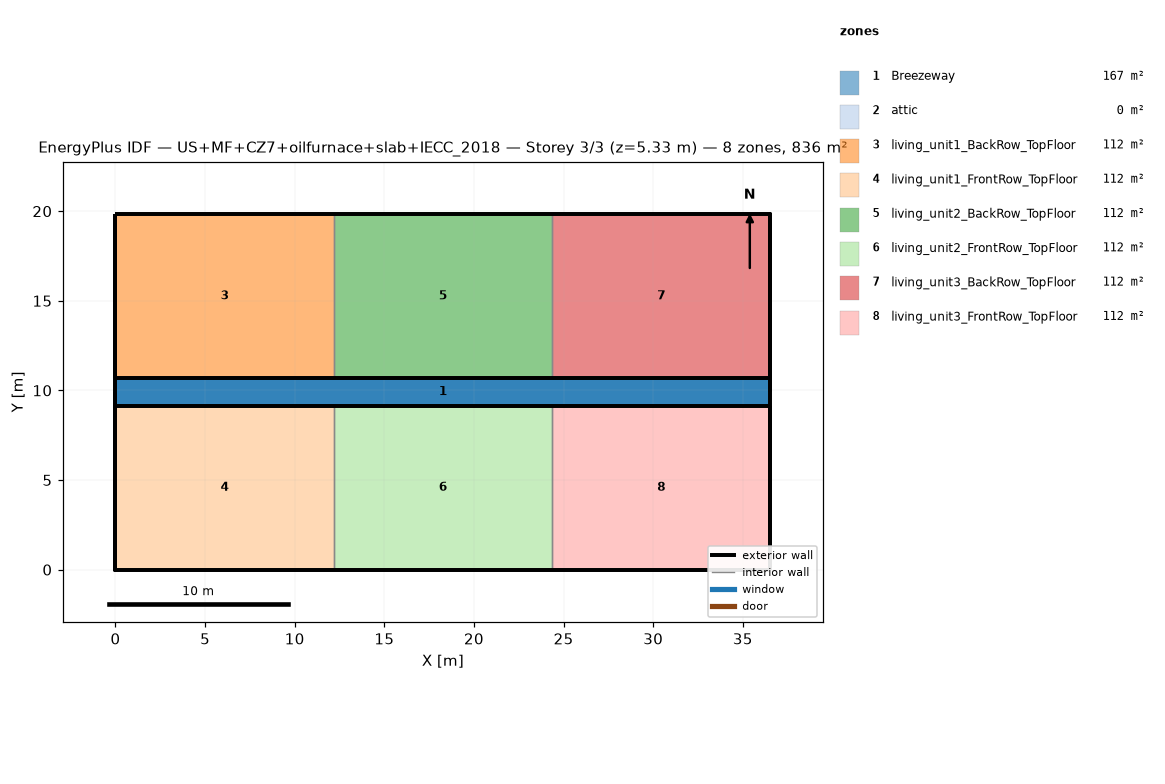
=== STOREY PLAN SPEC (per zone: floor XY polygon, exterior-wall plan segments, windows/doors) ===
zone 1: Breezeway  (167.0 m²)
  floor: (36.54, 9.16) (0.00, 9.16) (0.00, 10.68) (36.54, 10.68)
  floor: (36.54, 9.16) (0.00, 9.16) (0.00, 10.68) (36.54, 10.68)
  floor: (36.54, 9.16) (0.00, 9.16) (0.00, 10.68) (36.54, 10.68)
zone 2: attic  (0.0 m²)
  exterior wall: (36.54, 0.00) – (36.54, 19.84) – (36.54, 9.92)  [29.8 m]
  exterior wall: (0.00, 19.84) – (0.00, 0.00) – (0.00, 9.92)  [29.8 m]
zone 3: living_unit1_BackRow_TopFloor  (111.5 m²)
  floor: (12.18, 10.68) (0.00, 10.68) (0.00, 19.84) (12.18, 19.84)
  exterior wall: (12.18, 19.84) – (0.00, 19.84)  [12.2 m]
  exterior wall: (0.00, 19.84) – (0.00, 10.68)  [9.2 m]
  exterior wall: (0.00, 10.68) – (12.18, 10.68)  [12.2 m]
  interior walls: 1
zone 4: living_unit1_FrontRow_TopFloor  (111.5 m²)
  floor: (12.18, 0.00) (0.00, 0.00) (0.00, 9.16) (12.18, 9.16)
  exterior wall: (0.00, 0.00) – (12.18, 0.00)  [12.2 m]
  exterior wall: (0.00, 9.16) – (0.00, 0.00)  [9.2 m]
  exterior wall: (12.18, 9.16) – (0.00, 9.16)  [12.2 m]
  interior walls: 1
zone 5: living_unit2_BackRow_TopFloor  (111.5 m²)
  floor: (24.36, 10.68) (12.18, 10.68) (12.18, 19.84) (24.36, 19.84)
  exterior wall: (12.18, 10.68) – (24.36, 10.68)  [12.2 m]
  exterior wall: (24.36, 19.84) – (12.18, 19.84)  [12.2 m]
  interior walls: 2
zone 6: living_unit2_FrontRow_TopFloor  (111.5 m²)
  floor: (24.36, 0.00) (12.18, 0.00) (12.18, 9.16) (24.36, 9.16)
  exterior wall: (12.18, 0.00) – (24.36, 0.00)  [12.2 m]
  exterior wall: (24.36, 9.16) – (12.18, 9.16)  [12.2 m]
  interior walls: 2
zone 7: living_unit3_BackRow_TopFloor  (111.5 m²)
  floor: (36.54, 10.68) (24.36, 10.68) (24.36, 19.84) (36.54, 19.84)
  exterior wall: (36.54, 10.68) – (36.54, 19.84)  [9.2 m]
  exterior wall: (36.54, 19.84) – (24.36, 19.84)  [12.2 m]
  exterior wall: (24.36, 10.68) – (36.54, 10.68)  [12.2 m]
  interior walls: 1
zone 8: living_unit3_FrontRow_TopFloor  (111.5 m²)
  floor: (36.54, 0.00) (24.36, 0.00) (24.36, 9.16) (36.54, 9.16)
  exterior wall: (24.36, 0.00) – (36.54, 0.00)  [12.2 m]
  exterior wall: (36.54, 0.00) – (36.54, 9.16)  [9.2 m]
  exterior wall: (36.54, 9.16) – (24.36, 9.16)  [12.2 m]
  interior walls: 1

=== DERIVED (storey summary) ===
Building: US+MF+CZ7+oilfurnace+slab+IECC_2018
Storey: 3 of 3  (floor level z = 5.33 m)
Storey gross floor area: 836.2 m²
Zones on this storey: 8
  - Breezeway: floor 167.0 m²
  - attic: floor 0.0 m²; exterior wall 59.5 m (81.9 m²); WWR 0.0%
  - living_unit1_BackRow_TopFloor: floor 111.5 m²; exterior wall 33.5 m (86.9 m²); WWR 0.0%
  - living_unit1_FrontRow_TopFloor: floor 111.5 m²; exterior wall 33.5 m (86.9 m²); WWR 0.0%
  - living_unit2_BackRow_TopFloor: floor 111.5 m²; exterior wall 24.4 m (63.1 m²); WWR 0.0%
  - living_unit2_FrontRow_TopFloor: floor 111.5 m²; exterior wall 24.4 m (63.1 m²); WWR 0.0%
  - living_unit3_BackRow_TopFloor: floor 111.5 m²; exterior wall 33.5 m (86.9 m²); WWR 0.0%
  - living_unit3_FrontRow_TopFloor: floor 111.5 m²; exterior wall 33.5 m (86.9 m²); WWR 0.0%
Zone adjacency (shared interzone walls):
  - living_unit1_BackRow_TopFloor ↔ living_unit2_BackRow_TopFloor
  - living_unit1_FrontRow_TopFloor ↔ living_unit2_FrontRow_TopFloor
  - living_unit2_BackRow_TopFloor ↔ living_unit3_BackRow_TopFloor
  - living_unit2_FrontRow_TopFloor ↔ living_unit3_FrontRow_TopFloor